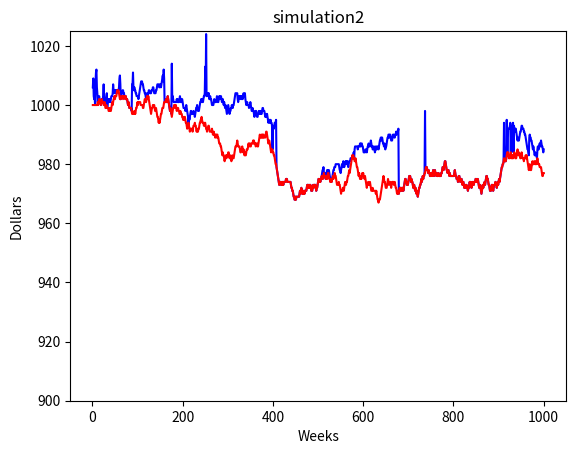

Write the Python code that produced this figure.
#based off of simulation2.py
#graphs data
#supports up to 1 command line argument (the constant value for determining if a suboptimal gas station is worth investigating)


import random
import numpy as np
import time
from math import log
import sys
import matplotlib.pyplot as plt

#default constant is 0.0025
EXPC = 0.0025

def simulate(N):
	print("EXPC: " + str(EXPC))
	# 1000 weeks
	# 10 gas stations - each weej -1,0, or +1
	# start from 1001 to 1010

	# get random permutation from 1001 to 1010
	# index is id, value is actual cost of gas station
	actual = np.random.permutation(N)
	actual = [10000] + [actual[x] + 1001 for x in range(len(actual))]

	# holds tuples (cost of gas station the last time I visited it, last time I visited it, id)
	record = []

	#holds data to output - tuple of (Cost, Station ID, most optimal cost)
	data = [0]
	for week in range(1,1001):

		if(week <= N):
			# visit all gas stations and add to record
			record.append((actual[week],week,week))
			data.append((actual[week],week,1000))
			if(week == N):
				#finish visiting all gas stations, now sort record
				record.sort()
		else:


			#see if it is worth visiting a suboptimal gas station
			found = False
			for i in range(1,N):
				if(log((week-record[i][1])/EXPC,2)+1 >= record[i][0]-record[0][0]):
					record[i] = (actual[record[i][2]],week,record[i][2])
					data.append((record[i][0],record[i][2],min(actual[1:])))

					found = True
					break

			#visit first gas station in record, then update record
			if(not found):
				record[0] = (actual[record[0][2]],week,record[0][2])
				data.append((record[0][0],record[0][2],min(actual[1:])))

			#resort record based on the changes
			record.sort()


		#change prices of all gas stations
		for x in range(1,len(actual)):
			actual[x] += random.randint(-1,1)


	return data

#prints out data
def outputp(data):
	print("Week\t\tCost\t\tMinimum\t\tStation ID")

	for i in range(1,1001):
		print(str(i) + "\t\t" + str(data[i][0]) + "\t\t" + str(data[i][2]) + "\t\t" + str(data[i][1]))

def graph(data):
	weeks = []
	costs = []
	minimum = []
	for i in range(1,1001):
		weeks.append(i)
		costs.append(data[i][0])
		minimum.append(data[i][2])

	plt.plot(weeks, costs, color='blue')
	plt.plot(weeks, minimum, color='red')
	plt.xlabel('Weeks')
	plt.ylabel('Dollars')
	plt.title('simulation2')
	plt.gca().set_ylim([900,1025])
	plt.show()


if __name__ == "__main__":
	print()
	random.seed()

	if(len(sys.argv)>1):
		EXPC = float(sys.argv[1])

	data = simulate(10)

	# print statistics and graph data
	outputp(data)
	graph(data)
